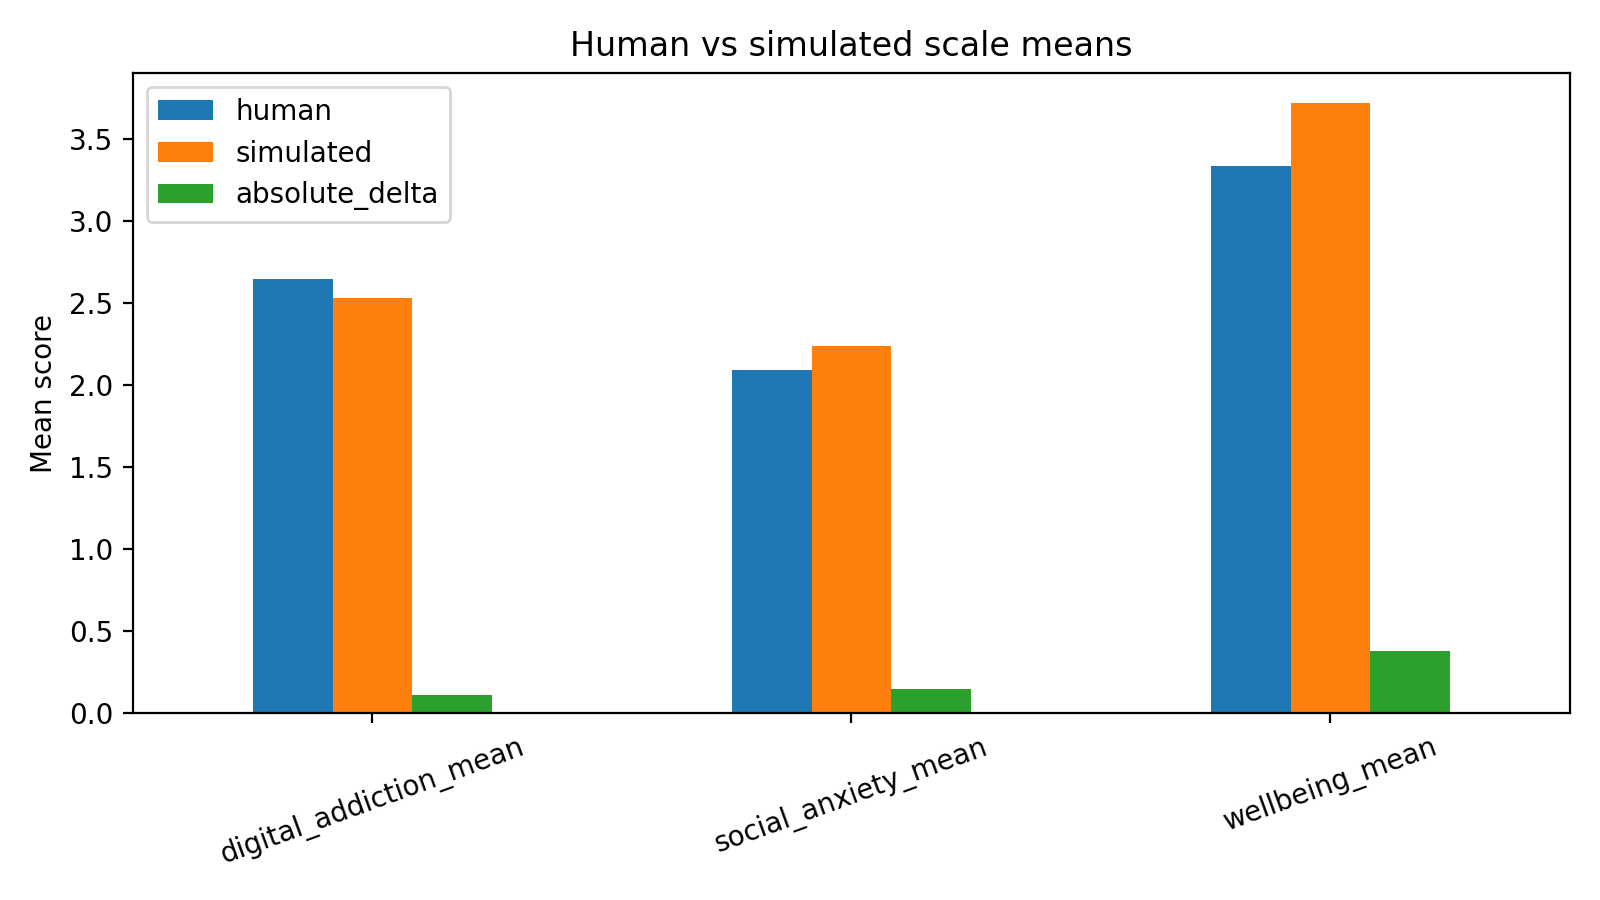

Data behind this chart, as committed beside it:
scale, human, simulated, absolute_delta
digital_addiction_mean, 2.645, 2.533, 0.1119
social_anxiety_mean, 2.09, 2.239, 0.1493
wellbeing_mean, 3.338, 3.718, 0.3806
